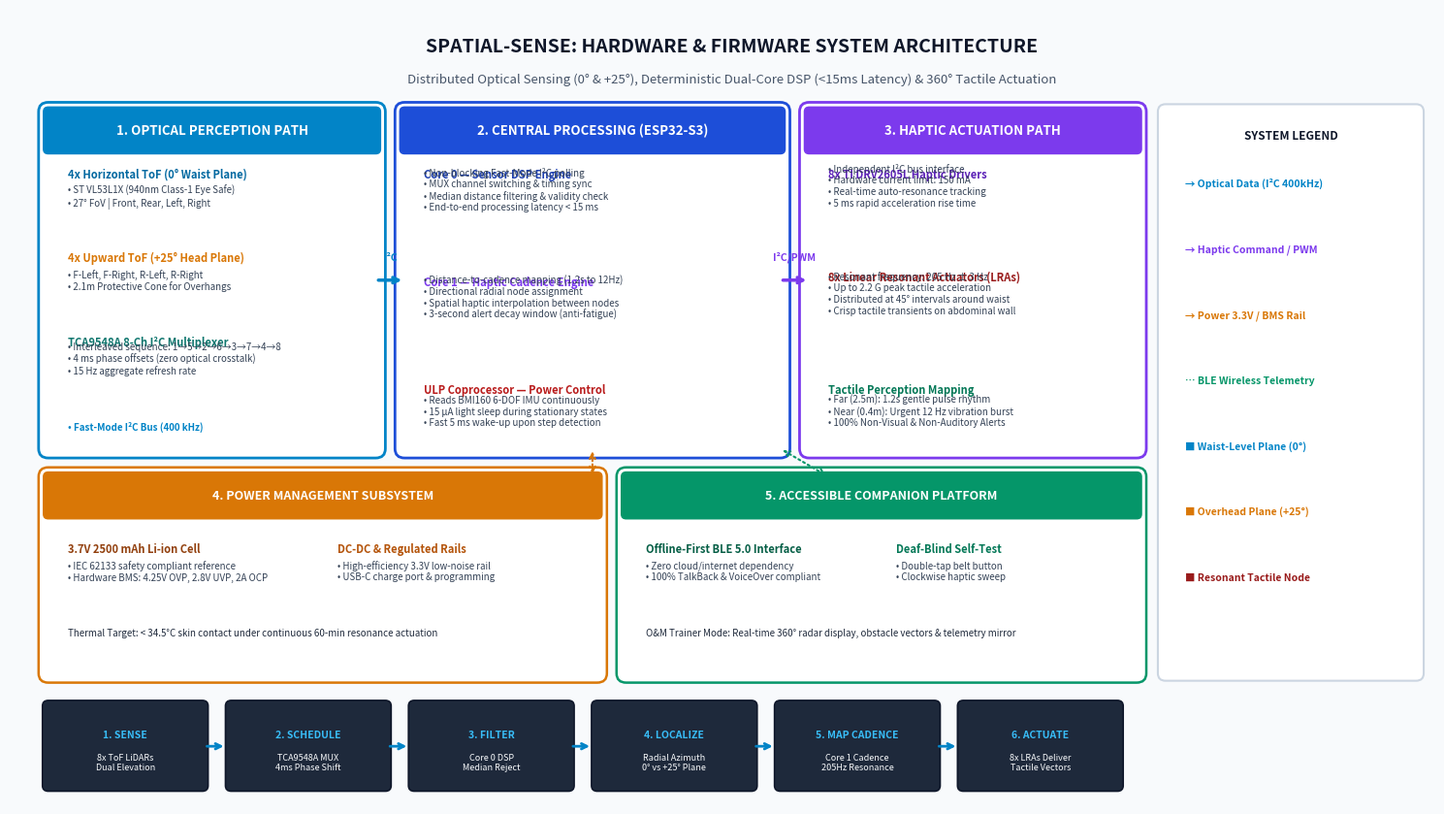

This chart was generated by the following Python code: (Note: this script raises an exception after producing the figure.)
import matplotlib.pyplot as plt
import matplotlib.patches as patches
import sys

sys.stdout.reconfigure(encoding='utf-8')

fig, ax = plt.subplots(figsize=(15, 8.5), dpi=300)
ax.set_facecolor('#F8FAFC')
fig.patch.set_facecolor('#F8FAFC')

# Title & Subtitle inside diagram
ax.text(7.5, 8.1, 'SPATIAL-SENSE: HARDWARE & FIRMWARE SYSTEM ARCHITECTURE', 
        ha='center', va='center', fontsize=14, fontweight='bold', color='#0F172A')
ax.text(7.5, 7.75, 'Distributed Optical Sensing (0° & +25°), Deterministic Dual-Core DSP (<15ms Latency) & 360° Tactile Actuation', 
        ha='center', va='center', fontsize=9.5, color='#475569', fontstyle='italic')

# SECTION 1: OPTICAL PERCEPTION (Top-Left)
ax.add_patch(patches.FancyBboxPatch((0.4, 3.8), 3.4, 3.6, boxstyle="round,pad=0.1", fc='#FFFFFF', ec='#0284C7', lw=2))
ax.add_patch(patches.FancyBboxPatch((0.4, 7.0), 3.4, 0.4, boxstyle="round,pad=0.05", fc='#0284C7', ec='#0284C7', lw=1))
ax.text(2.1, 7.2, '1. OPTICAL PERCEPTION PATH', ha='center', va='center', fontsize=9.5, fontweight='bold', color='#FFFFFF')

ax.text(0.6, 6.7, '4x Horizontal ToF (0° Waist Plane)', fontweight='bold', fontsize=8, color='#0369A1')
ax.text(0.6, 6.4, '• ST VL53L1X (940nm Class-1 Eye Safe)\n• 27° FoV | Front, Rear, Left, Right', fontsize=7, color='#334155')

ax.text(0.6, 5.8, '4x Upward ToF (+25° Head Plane)', fontweight='bold', fontsize=8, color='#D97706')
ax.text(0.6, 5.5, '• F-Left, F-Right, R-Left, R-Right\n• 2.1m Protective Cone for Overhangs', fontsize=7, color='#334155')

ax.text(0.6, 4.9, 'TCA9548A 8-Ch I²C Multiplexer', fontweight='bold', fontsize=8, color='#0F766E')
ax.text(0.6, 4.6, '• Interleaved sequence: 1→5→2→6→3→7→4→8\n• 4 ms phase offsets (zero optical crosstalk)\n• 15 Hz aggregate refresh rate', fontsize=7, color='#334155')
ax.text(0.6, 4.0, '• Fast-Mode I²C Bus (400 kHz)', fontsize=7, color='#0284C7', fontweight='bold')


# SECTION 2: CENTRAL PROCESSING (Top-Center)
ax.add_patch(patches.FancyBboxPatch((4.1, 3.8), 3.9, 3.6, boxstyle="round,pad=0.1", fc='#FFFFFF', ec='#1D4ED8', lw=2))
ax.add_patch(patches.FancyBboxPatch((4.1, 7.0), 3.9, 0.4, boxstyle="round,pad=0.05", fc='#1D4ED8', ec='#1D4ED8', lw=1))
ax.text(6.05, 7.2, '2. CENTRAL PROCESSING (ESP32-S3)', ha='center', va='center', fontsize=9.5, fontweight='bold', color='#FFFFFF')

ax.text(4.3, 6.7, 'Core 0 — Sensor DSP Engine', fontweight='bold', fontsize=8, color='#1E40AF')
ax.text(4.3, 6.35, '• Non-blocking Fast-Mode I²C polling\n• MUX channel switching & timing sync\n• Median distance filtering & validity check\n• End-to-end processing latency < 15 ms', fontsize=7, color='#334155')

ax.text(4.3, 5.55, 'Core 1 — Haptic Cadence Engine', fontweight='bold', fontsize=8, color='#7C3AED')
ax.text(4.3, 5.2, '• Distance-to-cadence mapping (1.2s to 12Hz)\n• Directional radial node assignment\n• Spatial haptic interpolation between nodes\n• 3-second alert decay window (anti-fatigue)', fontsize=7, color='#334155')

ax.text(4.3, 4.4, 'ULP Coprocessor — Power Control', fontweight='bold', fontsize=8, color='#B91C1C')
ax.text(4.3, 4.05, '• Reads BMI160 6-DOF IMU continuously\n• 15 µA light sleep during stationary states\n• Fast 5 ms wake-up upon step detection', fontsize=7, color='#334155')


# SECTION 3: HAPTIC ACTUATION (Top-Right)
ax.add_patch(patches.FancyBboxPatch((8.3, 3.8), 3.4, 3.6, boxstyle="round,pad=0.1", fc='#FFFFFF', ec='#7C3AED', lw=2))
ax.add_patch(patches.FancyBboxPatch((8.3, 7.0), 3.4, 0.4, boxstyle="round,pad=0.05", fc='#7C3AED', ec='#7C3AED', lw=1))
ax.text(10.0, 7.2, '3. HAPTIC ACTUATION PATH', ha='center', va='center', fontsize=9.5, fontweight='bold', color='#FFFFFF')

ax.text(8.5, 6.7, '8x TI DRV2605L Haptic Drivers', fontweight='bold', fontsize=8, color='#5B21B6')
ax.text(8.5, 6.4, '• Independent I²C bus interface\n• Hardware current limit: 150 mA\n• Real-time auto-resonance tracking\n• 5 ms rapid acceleration rise time', fontsize=7, color='#334155')

ax.text(8.5, 5.6, '8x Linear Resonant Actuators (LRAs)', fontweight='bold', fontsize=8, color='#991B1B')
ax.text(8.5, 5.25, '• Resonant frequency: 205 Hz ± 3 Hz\n• Up to 2.2 G peak tactile acceleration\n• Distributed at 45° intervals around waist\n• Crisp tactile transients on abdominal wall', fontsize=7, color='#334155')

ax.text(8.5, 4.4, 'Tactile Perception Mapping', fontweight='bold', fontsize=8, color='#047857')
ax.text(8.5, 4.05, '• Far (2.5m): 1.2s gentle pulse rhythm\n• Near (0.4m): Urgent 12 Hz vibration burst\n• 100% Non-Visual & Non-Auditory Alerts', fontsize=7, color='#334155')


# SECTION 4: POWER & BATTERY (Bottom-Left)
ax.add_patch(patches.FancyBboxPatch((0.4, 1.4), 5.7, 2.1, boxstyle="round,pad=0.1", fc='#FFFFFF', ec='#D97706', lw=1.8))
ax.add_patch(patches.FancyBboxPatch((0.4, 3.1), 5.7, 0.4, boxstyle="round,pad=0.05", fc='#D97706', ec='#D97706', lw=1))
ax.text(3.25, 3.3, '4. POWER MANAGEMENT SUBSYSTEM', ha='center', va='center', fontsize=9, fontweight='bold', color='#FFFFFF')

ax.text(0.6, 2.7, '3.7V 2500 mAh Li-ion Cell', fontweight='bold', fontsize=8, color='#92400E')
ax.text(0.6, 2.4, '• IEC 62133 safety compliant reference\n• Hardware BMS: 4.25V OVP, 2.8V UVP, 2A OCP', fontsize=7, color='#334155')

ax.text(3.4, 2.7, 'DC-DC & Regulated Rails', fontweight='bold', fontsize=8, color='#B45309')
ax.text(3.4, 2.4, '• High-efficiency 3.3V low-noise rail\n• USB-C charge port & programming', fontsize=7, color='#334155')

ax.text(0.6, 1.8, 'Thermal Target: < 34.5°C skin contact under continuous 60-min resonance actuation', fontsize=7, color='#1E293B', fontstyle='italic')


# SECTION 5: ACCESSIBILITY & TRAINER PLATFORM (Bottom-Right)
ax.add_patch(patches.FancyBboxPatch((6.4, 1.4), 5.3, 2.1, boxstyle="round,pad=0.1", fc='#FFFFFF', ec='#059669', lw=1.8))
ax.add_patch(patches.FancyBboxPatch((6.4, 3.1), 5.3, 0.4, boxstyle="round,pad=0.05", fc='#059669', ec='#059669', lw=1))
ax.text(9.05, 3.3, '5. ACCESSIBLE COMPANION PLATFORM', ha='center', va='center', fontsize=9, fontweight='bold', color='#FFFFFF')

ax.text(6.6, 2.7, 'Offline-First BLE 5.0 Interface', fontweight='bold', fontsize=8, color='#065F46')
ax.text(6.6, 2.4, '• Zero cloud/internet dependency\n• 100% TalkBack & VoiceOver compliant', fontsize=7, color='#334155')

ax.text(9.2, 2.7, 'Deaf-Blind Self-Test', fontweight='bold', fontsize=8, color='#047857')
ax.text(9.2, 2.4, '• Double-tap belt button\n• Clockwise haptic sweep', fontsize=7, color='#334155')

ax.text(6.6, 1.8, 'O&M Trainer Mode: Real-time 360° radar display, obstacle vectors & telemetry mirror', fontsize=7, color='#1E293B', fontstyle='italic')


# SYSTEM WORKING FLOW (Along the very bottom)
flow_steps = [
    ('1. SENSE', '8x ToF LiDARs\nDual Elevation'),
    ('2. SCHEDULE', 'TCA9548A MUX\n4ms Phase Shift'),
    ('3. FILTER', 'Core 0 DSP\nMedian Reject'),
    ('4. LOCALIZE', 'Radial Azimuth\n0° vs +25° Plane'),
    ('5. MAP CADENCE', 'Core 1 Cadence\n205Hz Resonance'),
    ('6. ACTUATE', '8x LRAs Deliver\nTactile Vectors')
]

for idx, (title, sub) in enumerate(flow_steps):
    x = 0.4 + idx * 1.9
    ax.add_patch(patches.FancyBboxPatch((x, 0.2), 1.6, 0.85, boxstyle="round,pad=0.06", fc='#1E293B', ec='#0F172A', lw=1.2))
    ax.text(x + 0.8, 0.75, title, ha='center', va='center', fontsize=7.5, fontweight='bold', color='#38BDF8')
    ax.text(x + 0.8, 0.45, sub, ha='center', va='center', fontsize=6.5, color='#F8FAFC')
    if idx < len(flow_steps) - 1:
        ax.annotate('', xy=(x + 1.85, 0.62), xytext=(x + 1.62, 0.62), 
                    arrowprops=dict(arrowstyle="->", lw=2, color='#0284C7'))

# Connectors between blocks
# Perception to Processing
ax.annotate('', xy=(4.1, 5.6), xytext=(3.8, 5.6), arrowprops=dict(arrowstyle="->", lw=2.5, color='#0284C7'))
ax.text(3.95, 5.85, 'I²C', ha='center', va='center', fontsize=7.5, fontweight='bold', color='#0284C7')

# Processing to Actuation
ax.annotate('', xy=(8.3, 5.6), xytext=(8.0, 5.6), arrowprops=dict(arrowstyle="->", lw=2.5, color='#7C3AED'))
ax.text(8.15, 5.85, 'I²C/PWM', ha='center', va='center', fontsize=7.5, fontweight='bold', color='#7C3AED')

# Processing to Power & Platform
ax.annotate('', xy=(6.05, 3.8), xytext=(6.05, 3.5), arrowprops=dict(arrowstyle="<->", lw=1.5, color='#D97706', ls='--'))
ax.annotate('', xy=(8.5, 3.5), xytext=(8.0, 3.8), arrowprops=dict(arrowstyle="<->", lw=1.5, color='#059669', ls=':'))

# LEGEND (Right-most panel)
ax.add_patch(patches.FancyBboxPatch((12.0, 1.4), 2.6, 6.0, boxstyle="round,pad=0.08", fc='#FFFFFF', ec='#CBD5E1', lw=1.5))
ax.text(13.3, 7.15, 'SYSTEM LEGEND', ha='center', va='center', fontsize=8.5, fontweight='bold', color='#0F172A')

legend_items = [
    ('→ Optical Data (I²C 400kHz)', '#0284C7'),
    ('→ Haptic Command / PWM', '#7C3AED'),
    ('→ Power 3.3V / BMS Rail', '#D97706'),
    ('⋯ BLE Wireless Telemetry', '#059669'),
    ('■ Waist-Level Plane (0°)', '#0284C7'),
    ('■ Overhead Plane (+25°)', '#D97706'),
    ('■ Resonant Tactile Node', '#991B1B')
]

for l_idx, (l_txt, l_col) in enumerate(legend_items):
    y_l = 6.6 - l_idx * 0.7
    ax.text(12.2, y_l, l_txt, fontsize=7.5, color=l_col, fontweight='bold')

ax.set_xlim(0, 14.8)
ax.set_ylim(0, 8.5)
ax.axis('off')
plt.tight_layout()
plt.savefig('assets/system_architecture_diagram.png', dpi=300, bbox_inches='tight')
plt.close()
print("Generated assets/system_architecture_diagram.png")
